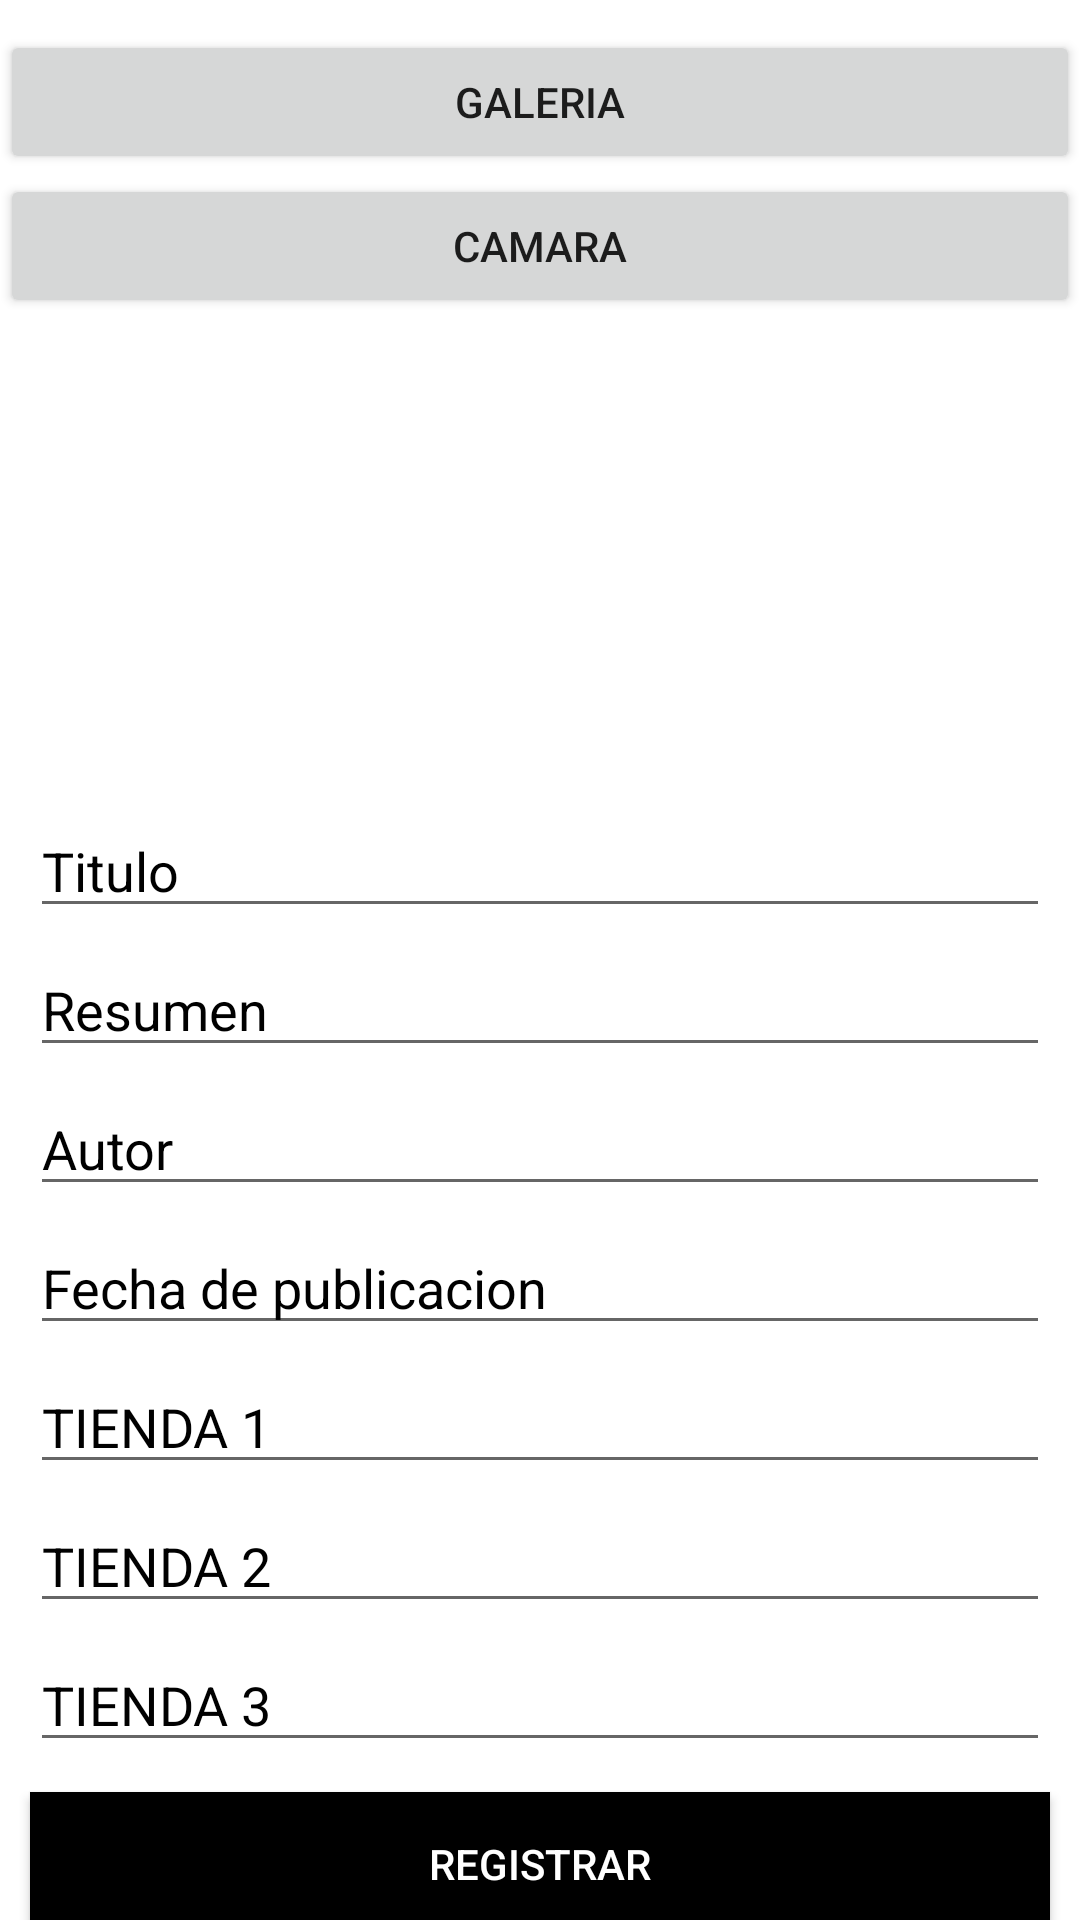

Layout XML and referenced resources for this Android screen:
<!-- AndroidManifest.xml: application theme Theme.EX_FINAL_ARAUCANO -->
<!-- res/layout/activity_registrar_libros.xml -->
<?xml version="1.0" encoding="utf-8"?>
<androidx.constraintlayout.widget.ConstraintLayout xmlns:android="http://schemas.android.com/apk/res/android"
    xmlns:app="http://schemas.android.com/apk/res-auto"
    xmlns:tools="http://schemas.android.com/tools"
    android:layout_width="match_parent"
    android:layout_height="match_parent"
    tools:context=".registrar_libros">

    <Button
        android:id="@+id/subirGaleria"
        android:layout_width="match_parent"
        android:layout_height="wrap_content"
        android:layout_marginTop="10dp"
        android:text="GALERIA"
        app:layout_constraintEnd_toEndOf="parent"
        app:layout_constraintStart_toStartOf="parent"
        app:layout_constraintTop_toTopOf="parent" />

    <Button
        android:id="@+id/subirCamara"
        android:layout_width="match_parent"
        android:layout_height="wrap_content"
        android:text="CAMARA"
        app:layout_constraintEnd_toEndOf="parent"
        app:layout_constraintStart_toStartOf="parent"
        app:layout_constraintTop_toBottomOf="@+id/subirGaleria" />

    <ImageView
        android:id="@+id/imgaen"
        android:layout_width="400dp"
        android:layout_height="147dp"
        android:layout_marginStart="10dp"
        android:layout_marginTop="10dp"
        android:layout_marginEnd="10dp"
        app:layout_constraintEnd_toEndOf="parent"
        app:layout_constraintStart_toStartOf="parent"
        app:layout_constraintTop_toBottomOf="@+id/subirCamara" />

    <EditText
        android:id="@+id/titulo"
        android:layout_width="match_parent"
        android:layout_height="wrap_content"
        android:layout_marginStart="10dp"
        android:layout_marginLeft="10dp"
        android:layout_marginTop="5dp"
        android:layout_marginEnd="10dp"
        android:layout_marginRight="10dp"
        android:hint="Titulo"
        android:textColor="@color/black"
        android:textColorHint="@color/black"
        android:textSize="18sp"
        app:layout_constraintEnd_toEndOf="parent"
        app:layout_constraintStart_toStartOf="parent"
        app:layout_constraintTop_toBottomOf="@+id/imgaen" />

    <EditText
        android:id="@+id/resumen"
        android:layout_width="match_parent"
        android:layout_height="wrap_content"
        android:layout_marginStart="10dp"
        android:layout_marginLeft="10dp"
        android:layout_marginTop="5dp"
        android:layout_marginEnd="10dp"
        android:layout_marginRight="10dp"
        android:hint="Resumen"
        android:textColor="@color/black"
        android:textColorHint="@color/black"
        android:textSize="18sp"
        app:layout_constraintEnd_toEndOf="parent"
        app:layout_constraintStart_toStartOf="parent"
        app:layout_constraintTop_toBottomOf="@+id/titulo" />

    <EditText
        android:id="@+id/autor"
        android:layout_width="match_parent"
        android:layout_height="wrap_content"
        android:layout_marginStart="10dp"
        android:layout_marginLeft="10dp"
        android:layout_marginTop="5dp"
        android:layout_marginEnd="10dp"
        android:layout_marginRight="10dp"
        android:hint="Autor"
        android:textColor="@color/black"
        android:textColorHint="@color/black"
        android:textSize="18sp"
        app:layout_constraintEnd_toEndOf="parent"
        app:layout_constraintStart_toStartOf="parent"
        app:layout_constraintTop_toBottomOf="@+id/resumen" />

    <EditText
        android:id="@+id/fecha_publi"
        android:layout_width="match_parent"
        android:layout_height="wrap_content"
        android:layout_marginStart="10dp"
        android:layout_marginLeft="10dp"
        android:layout_marginTop="5dp"
        android:layout_marginEnd="10dp"
        android:layout_marginRight="10dp"
        android:hint="Fecha de publicacion"
        android:textColor="@color/black"
        android:textColorHint="@color/black"
        android:textSize="18sp"
        app:layout_constraintEnd_toEndOf="parent"
        app:layout_constraintStart_toStartOf="parent"
        app:layout_constraintTop_toBottomOf="@+id/autor" />

    <EditText
        android:id="@+id/tienda1"
        android:layout_width="match_parent"
        android:layout_height="wrap_content"
        android:layout_marginStart="10dp"
        android:layout_marginLeft="10dp"
        android:layout_marginTop="5dp"
        android:layout_marginEnd="10dp"
        android:layout_marginRight="10dp"
        android:hint="TIENDA 1"
        android:textColor="@color/black"
        android:textColorHint="@color/black"
        android:textSize="18sp"
        app:layout_constraintEnd_toEndOf="parent"
        app:layout_constraintStart_toStartOf="parent"
        app:layout_constraintTop_toBottomOf="@+id/fecha_publi" />

    <EditText
        android:id="@+id/tienda2"
        android:layout_width="match_parent"
        android:layout_height="wrap_content"
        android:layout_marginStart="10dp"
        android:layout_marginLeft="10dp"
        android:layout_marginTop="5dp"
        android:layout_marginEnd="10dp"
        android:layout_marginRight="10dp"
        android:hint="TIENDA 2"
        android:textColor="@color/black"
        android:textColorHint="@color/black"
        android:textSize="18sp"
        app:layout_constraintEnd_toEndOf="parent"
        app:layout_constraintStart_toStartOf="parent"
        app:layout_constraintTop_toBottomOf="@+id/tienda1" />

    <EditText
        android:id="@+id/tienda3"
        android:layout_width="match_parent"
        android:layout_height="wrap_content"
        android:layout_marginStart="10dp"
        android:layout_marginLeft="10dp"
        android:layout_marginTop="5dp"
        android:layout_marginEnd="10dp"
        android:layout_marginRight="10dp"
        android:hint="TIENDA 3"
        android:textColor="@color/black"
        android:textColorHint="@color/black"
        android:textSize="18sp"
        app:layout_constraintEnd_toEndOf="parent"
        app:layout_constraintStart_toStartOf="parent"
        app:layout_constraintTop_toBottomOf="@+id/tienda2" />

    <Button
        android:id="@+id/registrar"
        android:layout_width="match_parent"
        android:layout_height="wrap_content"
        android:layout_marginStart="10dp"
        android:layout_marginLeft="10dp"
        android:layout_marginTop="10dp"
        android:layout_marginEnd="10dp"
        android:layout_marginRight="10dp"
        android:background="@color/black"
        android:text="REGISTRAR"
        android:textColor="@color/white"
        app:layout_constraintEnd_toEndOf="parent"
        app:layout_constraintStart_toStartOf="parent"
        app:layout_constraintTop_toBottomOf="@+id/tienda3" />

</androidx.constraintlayout.widget.ConstraintLayout>
<!-- resources referenced by this layout -->
<resources>
  <style name="Theme.EX_FINAL_ARAUCANO" parent="Theme.MaterialComponents.DayNight.DarkActionBar">
          
          <item name="colorPrimary">@color/purple_500</item>
          <item name="colorPrimaryVariant">@color/purple_700</item>
          <item name="colorOnPrimary">@color/white</item>
          
          <item name="colorSecondary">@color/teal_200</item>
          <item name="colorSecondaryVariant">@color/teal_700</item>
          <item name="colorOnSecondary">@color/black</item>
          
          <item name="android:statusBarColor" tools:targetApi="l">?attr/colorPrimaryVariant</item>
          
      </style>
  <!-- not gathered from this repository: default colours our renderer supplied (Android Studio template values) -->
  <color name="purple_500">#FF6200EE</color>
  <color name="purple_700">#FF3700B3</color>
  <color name="teal_200">#FF03DAC5</color>
  <color name="teal_700">#FF018786</color>
  <color name="black">#FF000000</color>
  <color name="white">#FFFFFFFF</color>
</resources>
